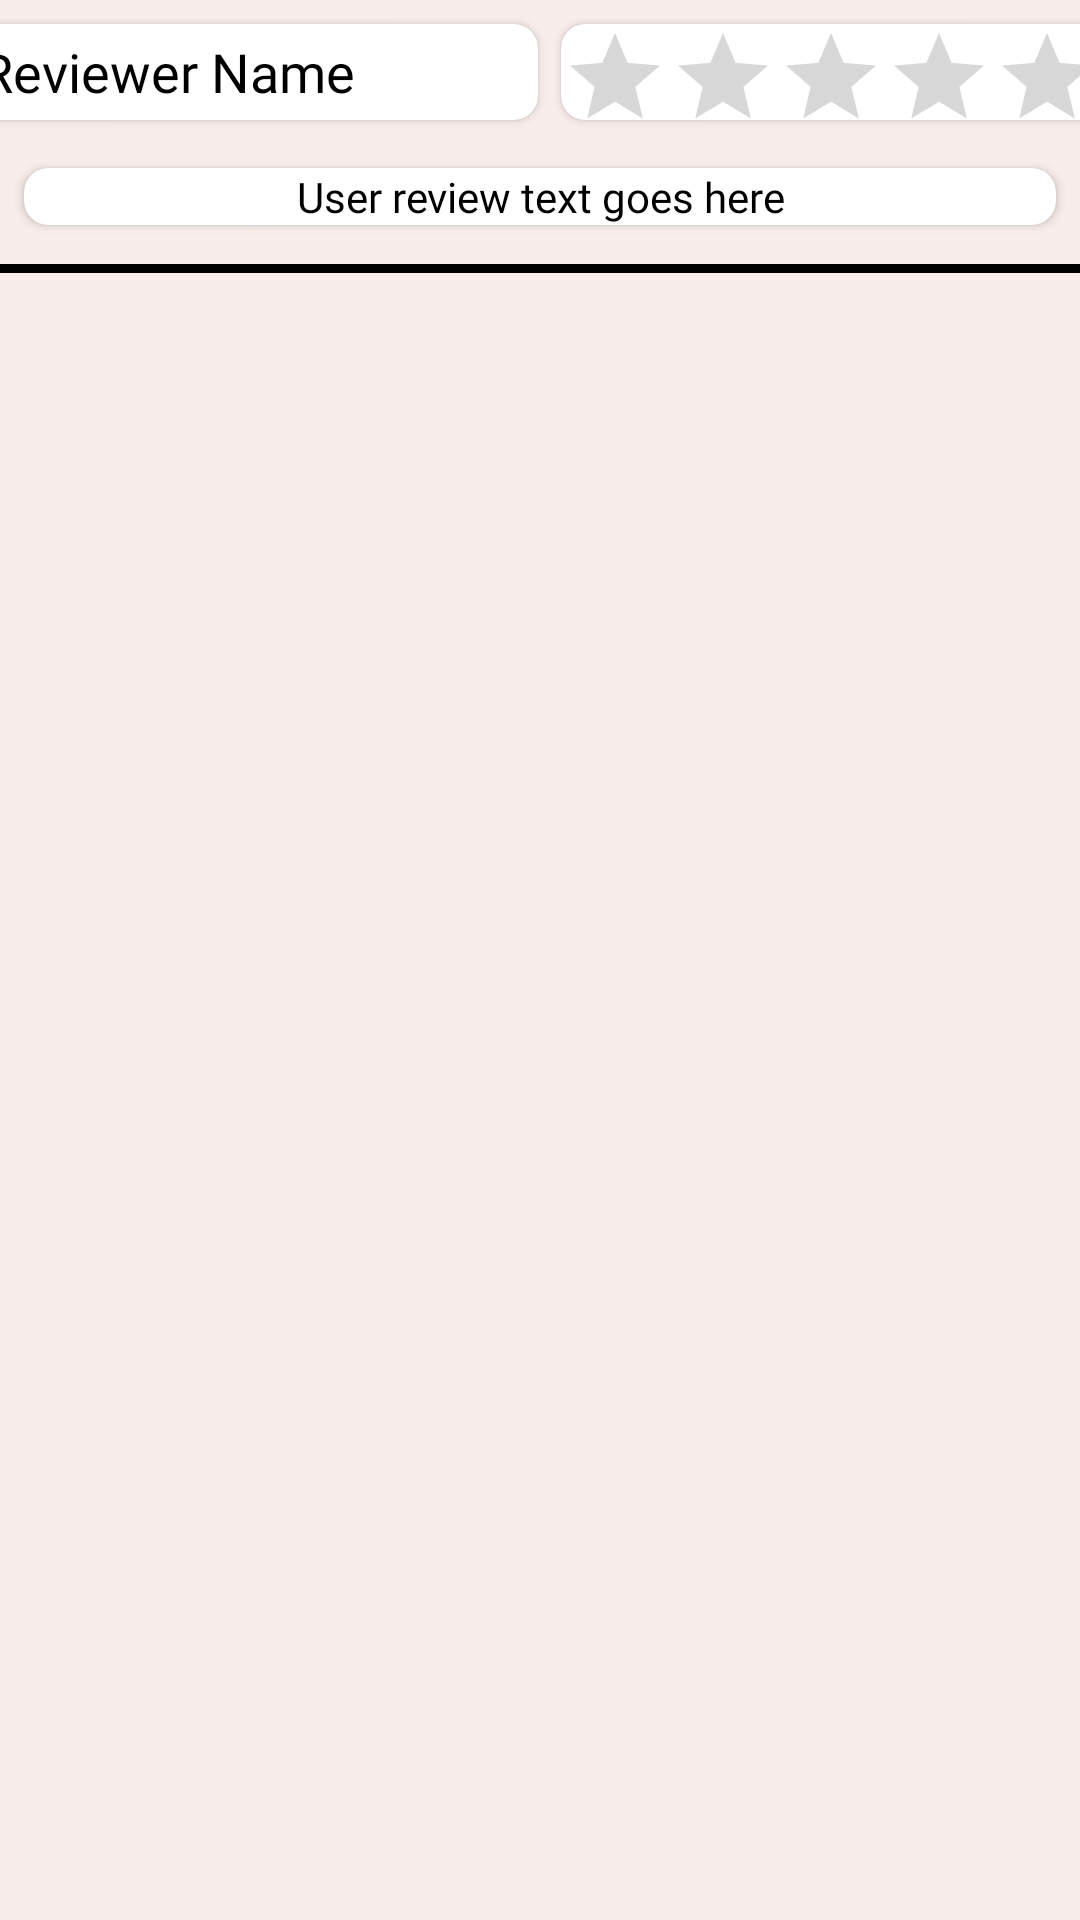

Write the Android layout XML for this screen, with the resource values it uses.
<!-- AndroidManifest.xml: application theme Theme.AppCompat.Light.NoActionBar -->
<!-- res/layout/review.xml -->
<?xml version="1.0" encoding="utf-8"?>

<androidx.constraintlayout.widget.ConstraintLayout xmlns:android="http://schemas.android.com/apk/res/android"
    xmlns:app="http://schemas.android.com/apk/res-auto"
    xmlns:tools="http://schemas.android.com/tools"
    android:id="@+id/reviewParentLayout"
    android:layout_width="match_parent"
    android:layout_height="wrap_content"
    android:background="#F8EDEB"
    android:outlineAmbientShadowColor="@color/black">

    <androidx.cardview.widget.CardView
        android:id="@+id/cardView6"
        android:layout_width="match_parent"
        android:layout_height="wrap_content"
        app:cardCornerRadius="8dp"
        android:padding="8dp"
        android:layout_marginTop="16dp"
        android:layout_marginLeft="8dp"
        android:layout_marginRight="8dp"
        app:cardBackgroundColor="#FFFFFF"
        app:layout_constraintEnd_toEndOf="parent"
        app:layout_constraintStart_toStartOf="parent"
        app:layout_constraintTop_toBottomOf="@+id/cardView4">

        <TextView
            android:id="@+id/reviewText"

            android:layout_width="match_parent"
            android:layout_height="wrap_content"
            android:fontFamily="@font/cantora_one"
            android:gravity="center"
            android:text="User review text goes here"
            android:textAlignment="center"
            android:textColor="@color/black"
            android:textSize="14sp" />

    </androidx.cardview.widget.CardView>

    <androidx.cardview.widget.CardView
        android:id="@+id/cardView3"
        android:layout_width="190dp"
        app:cardCornerRadius="8dp"
        android:layout_height="32dp"
        android:layout_marginTop="8dp"
        app:layout_goneMarginLeft="16dp"
        app:layout_constraintEnd_toStartOf="@+id/cardView4"
        android:layout_marginLeft="8dp"
        app:layout_constraintStart_toStartOf="parent"
        app:layout_constraintTop_toTopOf="parent">

        <TextView
            android:id="@+id/reviewerNameReview"
            android:layout_width="match_parent"
            android:layout_height="32dp"
            android:layout_marginLeft="4dp"
            android:fontFamily="@font/cantora_one"
            android:gravity="center"
            android:text="Reviewer Name"
            android:textAlignment="textStart"
            android:textColor="@color/black"
            android:textSize="18sp"
            tools:ignore="RtlCompat" />
    </androidx.cardview.widget.CardView>

    <androidx.cardview.widget.CardView
        android:id="@+id/cardView4"
        android:layout_width="184dp"
        app:cardCornerRadius="8dp"
        android:layout_height="wrap_content"
        android:layout_marginTop="8dp"
        android:layout_marginRight="16dp"
        android:layout_margin="8dp"
        app:layout_constraintEnd_toEndOf="parent"
        app:layout_constraintStart_toEndOf="@+id/cardView3"
        app:layout_constraintTop_toTopOf="parent">

        <RatingBar
            android:id="@+id/reviewRatingBar"
            style="?android:attr/ratingBarStyleIndicator"
            android:layout_width="180dp"
            android:layout_height="32dp"
            android:layout_marginEnd="4dp"
            android:progressTint="@color/black" />

    </androidx.cardview.widget.CardView>

    <View
        android:id="@+id/divider2"
        android:layout_width="match_parent"
        android:layout_height="3dp"
        android:layout_marginTop="4dp"
        android:background="@color/black"
        app:layout_constraintBottom_toBottomOf="parent"
        app:layout_constraintEnd_toEndOf="parent"
        app:layout_constraintStart_toStartOf="parent"
        app:layout_constraintTop_toBottomOf="@+id/cardView6"
        app:layout_constraintVertical_bias="0.016" />

</androidx.constraintlayout.widget.ConstraintLayout>
<!-- resources referenced by this layout -->
<resources>

  <!-- not gathered from this repository: default colours our renderer supplied (Android Studio template values) -->
  <color name="black">#FF000000</color>
</resources>
